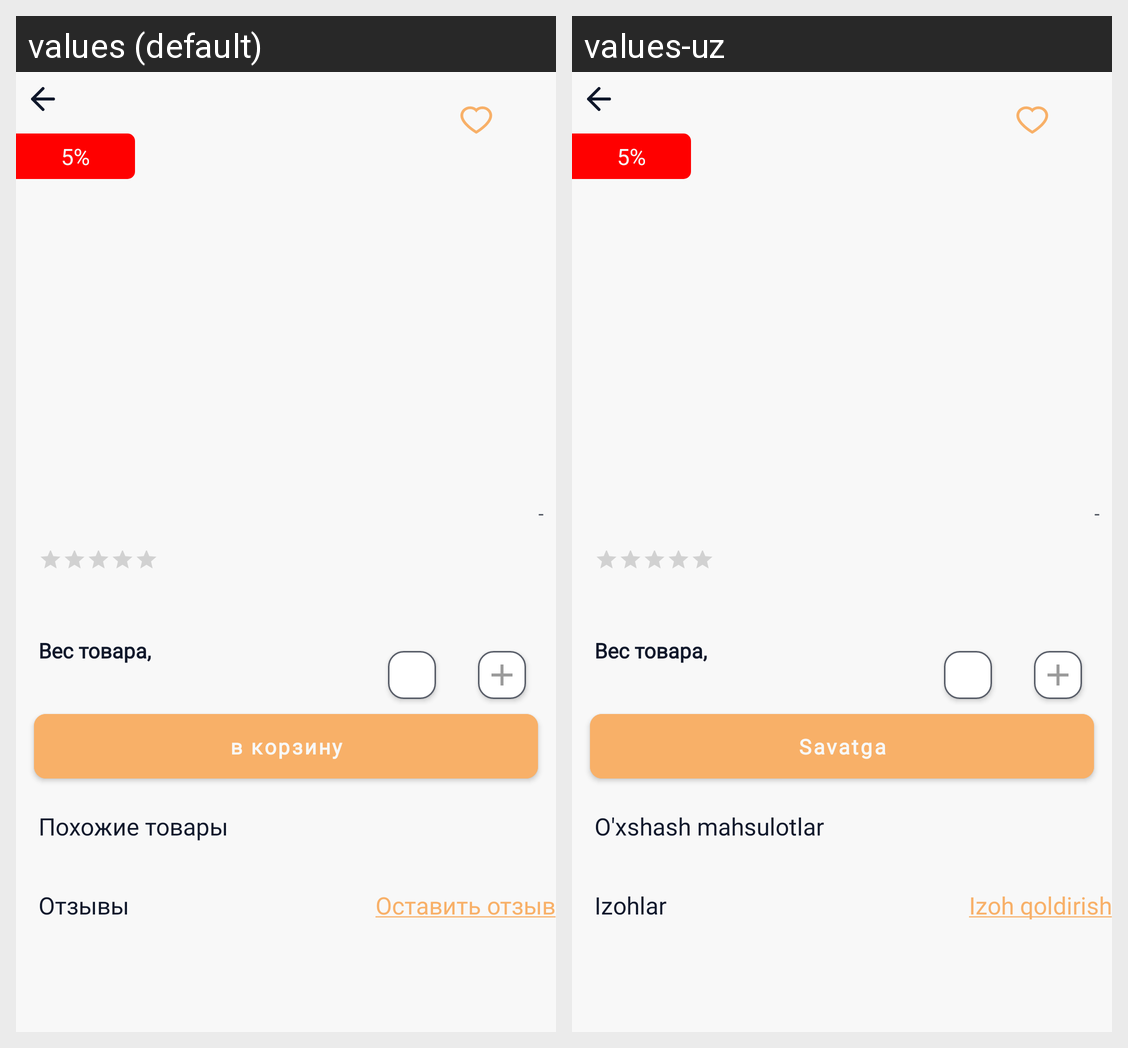

The Android screen above is rendered under two locales of the same app. Produce the string resources it draws, with the default and per-locale values.
Android screen res/layout/fragment_selected_product.xml rendered under 2 locales, left to right: values (default), values-uz. Device: Nexus 5 (rendered at 1080×1920; each locale shown at half size, 540×960, under a caption strip naming it); theme Theme.24seven.
Strings drawn on this screen, with the default value and each locale's value (text and hints the layout hard-codes, and strings that could not be matched under every locale, appear in the picture but are not listed):

add_to_cart
  values: в корзину
  values-uz: Savatga

similar_products
  values: Похожие товары
  values-uz: O'xshash mahsulotlar

feedbacks
  values: Отзывы
  values-uz: Izohlar

leave_feedback
  values: Оставить отзыв
  values-uz: Izoh qoldirish
